The GitHub repository codewithadityard/Alzheimers-MRI-Classification contains a labelled image folder "Alzhiemer - MRI Scan" with 2 categories: mild demented, moderate demented. Examples follow, each with its label.

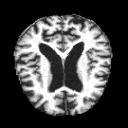
Label: moderate demented

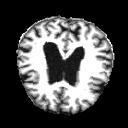
Label: mild demented

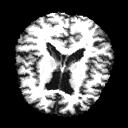
Label: mild demented

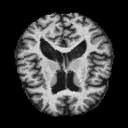
Label: mild demented

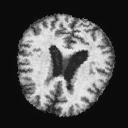
Label: moderate demented

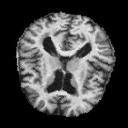
Label: mild demented
